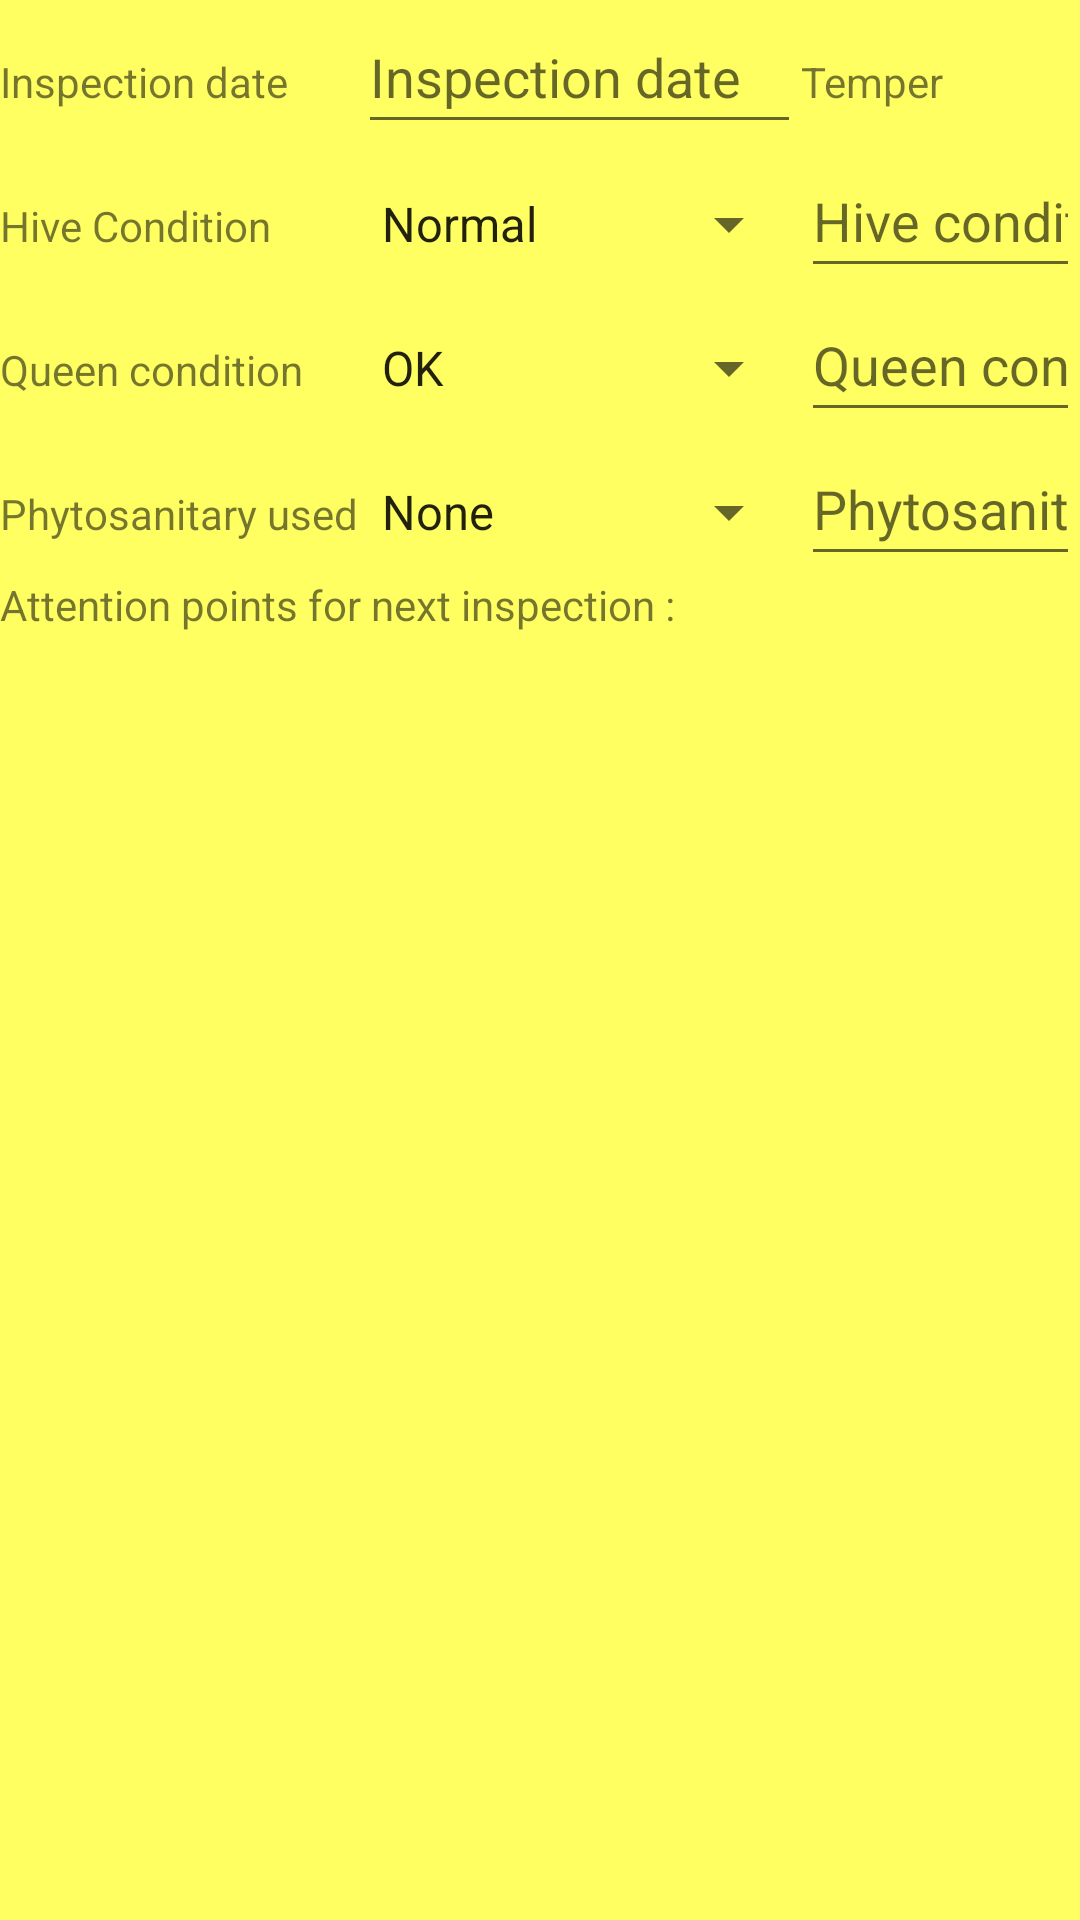

This screen was rendered from an Android layout file. Write that file and the resources it references.
<!-- AndroidManifest.xml: application theme Theme.BeekeeperPro -->
<!-- res/layout/inspection_add_fragment.xml -->
<?xml version="1.0" encoding="utf-8"?>
<androidx.appcompat.widget.LinearLayoutCompat xmlns:android="http://schemas.android.com/apk/res/android"
    xmlns:app="http://schemas.android.com/apk/res-auto"
    android:layout_width="match_parent"
    android:layout_height="match_parent"
    android:orientation="vertical">

    <TableLayout
        android:layout_width="match_parent"
        android:layout_height="wrap_content">

        <TableRow>

            <TextView
                android:layout_width="wrap_content"
                android:text="@string/inspection_date" />

            <EditText
                android:id="@+id/inspection_date"
                android:layout_width="wrap_content"
                android:layout_height="wrap_content"
                android:hint="@string/inspection_date"
                android:importantForAutofill="no"
                android:inputType="date"
                android:minHeight="48dp" />

            <TextView android:text="@string/temper" />

            <Spinner
                android:id="@+id/temper_spinner"
                android:layout_width="wrap_content"
                android:layout_height="wrap_content"
                android:entries="@array/temper_values"
                android:minHeight="48dp"
                android:spinnerMode="dropdown" />
        </TableRow>

        <TableRow>

            <TextView
                android:layout_width="wrap_content"
                android:text="@string/hive_condition" />

            <Spinner
                android:id="@+id/hive_condition_spinner"
                android:layout_width="wrap_content"
                android:layout_height="wrap_content"
                android:entries="@array/hive_condition_values"
                android:minHeight="48dp" />

            <EditText
                android:id="@+id/hive_condition_remarks"
                android:layout_width="wrap_content"
                android:layout_height="wrap_content"
                android:layout_weight="1"
                android:hint="@string/hive_condition_remarks"
                android:inputType="textShortMessage|none"
                android:importantForAutofill="no"
                android:minHeight="48dp" />
        </TableRow>

        <TableRow>

            <TextView
                android:layout_width="wrap_content"
                android:text="@string/queen_condition" />

            <Spinner
                android:id="@+id/queen_condition_spinner"
                android:layout_width="wrap_content"
                android:layout_height="wrap_content"
                android:entries="@array/queen_condition_values"
                android:minHeight="48dp" />

            <EditText
                android:id="@+id/queen_condition_remarks"
                android:layout_width="wrap_content"
                android:layout_height="wrap_content"
                android:layout_weight="1"
                android:hint="@string/queen_condition_remarks"
                android:importantForAutofill="no"
                android:inputType="textShortMessage|none"
                android:minHeight="48dp" />
        </TableRow>

        <TableRow>

            <TextView
                android:layout_width="wrap_content"
                android:text="@string/phytosanitary_used" />

            <Spinner
                android:id="@+id/phytosanitary_used_spinner"
                android:layout_width="wrap_content"
                android:layout_height="wrap_content"
                android:entries="@array/phytosanitary_values"
                android:minHeight="48dp" />

            <EditText
                android:id="@+id/phytosanitay_used_remarks"
                android:layout_width="wrap_content"
                android:layout_height="wrap_content"
                android:layout_weight="1"
                android:importantForAutofill="no"
                android:hint="@string/phytosanitary_used_remarks"
                android:inputType="textShortMessage|none"
                android:minHeight="48dp" />
        </TableRow>
    </TableLayout>

    <TextView
        android:text="@string/attention_points"
        android:layout_height="wrap_content"
        android:layout_width="match_parent" />

    <com.google.android.material.chip.ChipGroup
        android:id="@+id/attention_points_chipgroup"
        style="@style/Theme.BeekeeperPro"
        android:layout_width="match_parent"
        android:layout_height="match_parent"
        android:layout_weight="1"
        app:singleSelection="false" />
</androidx.appcompat.widget.LinearLayoutCompat>
<!-- resources referenced by this layout -->
<resources>
  <string-array name="hive_condition_values">
          <item>Normal</item>
          <item>Damaged</item>
          <item>Dead bees</item>
          <item>Mold</item>
          <item>Moisture</item>
      </string-array>
  <string-array name="phytosanitary_values">
          <item>None</item>
          <item>Oxalic acid</item>
          <item>Formic acid</item>
          <item>Thymol</item>
          <item>Thymovar</item>
          <item>Apivar</item>
          <item>Apistan</item>
          <item>Amitraz</item>
      </string-array>
  <string-array name="queen_condition_values">
          <item>OK</item>
          <item>No eggs</item>
          <item>Attention</item>
      </string-array>
  <string-array name="temper_values">
          <item>Calm</item>
          <item>Nervous</item>
          <item>Aggressive</item>
      </string-array>
  <string name="attention_points">Attention points for next inspection :</string>
  <string name="hive_condition">Hive Condition</string>
  <string name="hive_condition_remarks">Hive condition remarks…</string>
  <string name="inspection_date">Inspection date</string>
  <string name="phytosanitary_used">Phytosanitary used</string>
  <string name="phytosanitary_used_remarks">Phytosanitary remarks…</string>
  <string name="queen_condition">Queen condition</string>
  <string name="queen_condition_remarks">Queen condition remarks…</string>
  <string name="temper">Temper</string>
  <style name="Theme.BeekeeperPro" parent="Theme.MaterialComponents.Light">
          <item name="colorPrimary">@color/primaryColor</item>
          <item name="colorPrimaryVariant">@color/primaryDarkColor</item>
          <item name="colorOnPrimary">@color/black</item>
          
          <item name="colorSecondary">@color/secondaryColor</item>
          <item name="colorSecondaryVariant">@color/secondaryDarkColor</item>
          <item name="colorOnSecondary">@color/black</item>
          
          <item name="android:statusBarColor">@color/primaryDarkColor</item>
          <item name="android:windowBackground">@color/primaryLightColor</item>
          
      </style>
  <color name="primaryColor">#ffdb27</color>
  <color name="primaryDarkColor">#c8aa00</color>
  <color name="black">#000000</color>
  <color name="secondaryColor">#ffa71a</color>
  <color name="secondaryDarkColor">#c67800</color>
  <color name="primaryLightColor">#ffff62</color>
</resources>
